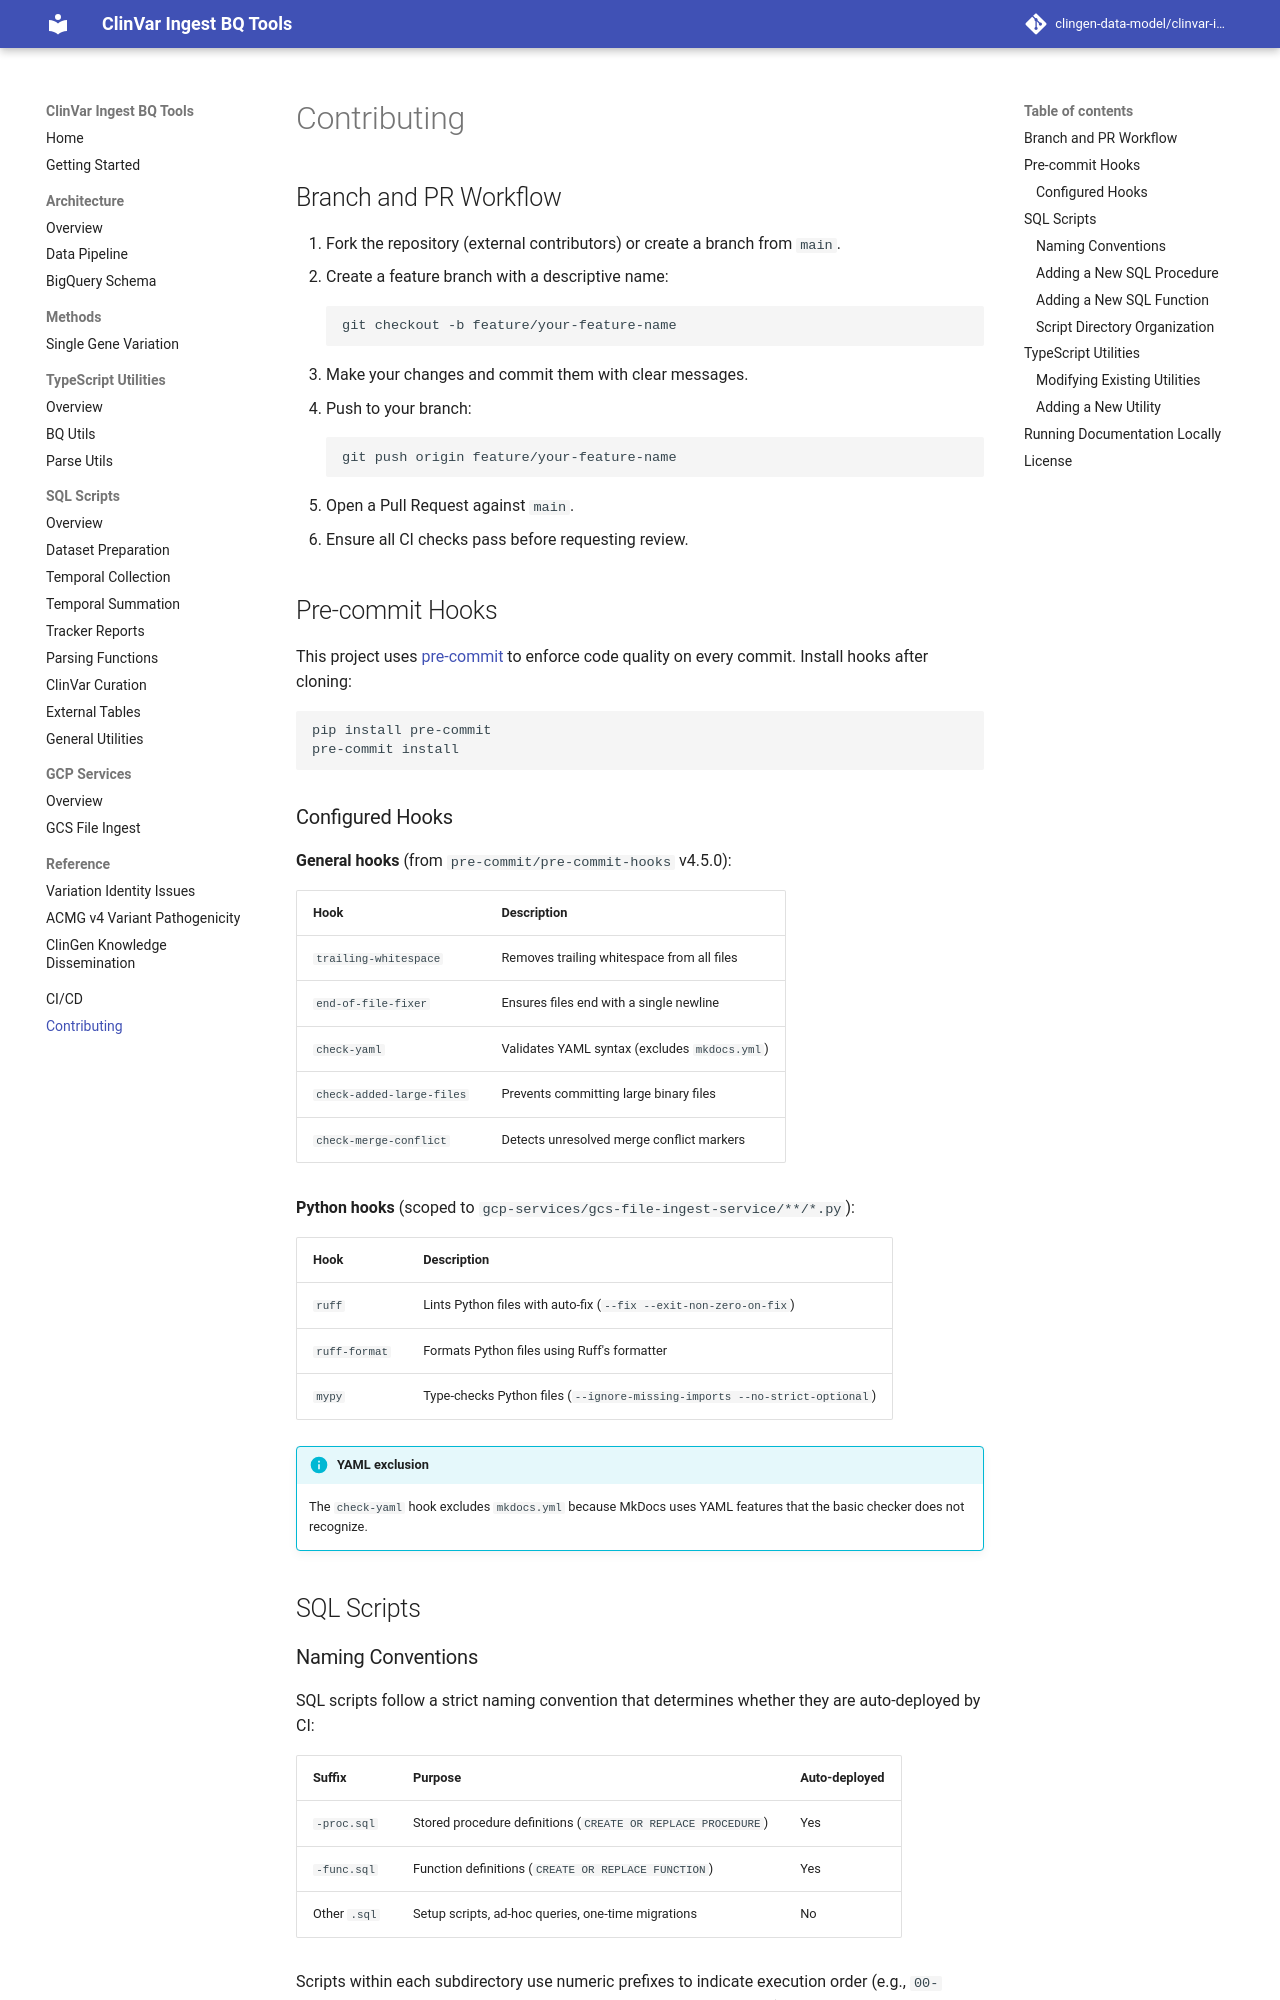

repository: clingen-data-model/clinvar-ingest-bq-tools · page: contributing/index.html · generator: mkdocs

# Contributing

## Branch and PR Workflow

1. Fork the repository (external contributors) or create a branch from `main`.
2. Create a feature branch with a descriptive name:
    ```bash
    git checkout -b feature/your-feature-name
    ```
3. Make your changes and commit them with clear messages.
4. Push to your branch:
    ```bash
    git push origin feature/your-feature-name
    ```
5. Open a Pull Request against `main`.
6. Ensure all CI checks pass before requesting review.

## Pre-commit Hooks

This project uses [pre-commit](https://pre-commit.com/) to enforce code quality on every commit. Install hooks after cloning:

```bash
pip install pre-commit
pre-commit install
```

### Configured Hooks

**General hooks** (from `pre-commit/pre-commit-hooks` v4.5.0):

| Hook | Description |
|------|-------------|
| `trailing-whitespace` | Removes trailing whitespace from all files |
| `end-of-file-fixer` | Ensures files end with a single newline |
| `check-yaml` | Validates YAML syntax (excludes `mkdocs.yml`) |
| `check-added-large-files` | Prevents committing large binary files |
| `check-merge-conflict` | Detects unresolved merge conflict markers |

**Python hooks** (scoped to `gcp-services/gcs-file-ingest-service/**/*.py`):

| Hook | Description |
|------|-------------|
| `ruff` | Lints Python files with auto-fix (`--fix --exit-non-zero-on-fix`) |
| `ruff-format` | Formats Python files using Ruff's formatter |
| `mypy` | Type-checks Python files (`--ignore-missing-imports --no-strict-optional`) |

!!! info "YAML exclusion"
    The `check-yaml` hook excludes `mkdocs.yml` because MkDocs uses YAML features that the basic checker does not recognize.

## SQL Scripts

### Naming Conventions

SQL scripts follow a strict naming convention that determines whether they are auto-deployed by CI:

| Suffix | Purpose | Auto-deployed |
|--------|---------|---------------|
| `-proc.sql` | Stored procedure definitions (`CREATE OR REPLACE PROCEDURE`) | Yes |
| `-func.sql` | Function definitions (`CREATE OR REPLACE FUNCTION`) | Yes |
| Other `.sql` | Setup scripts, ad-hoc queries, one-time migrations | No |

Scripts within each subdirectory use numeric prefixes to indicate execution order (e.g., `00-setup.sql`, `01-first-step-proc.sql`, `02-second-step-proc.sql`).
